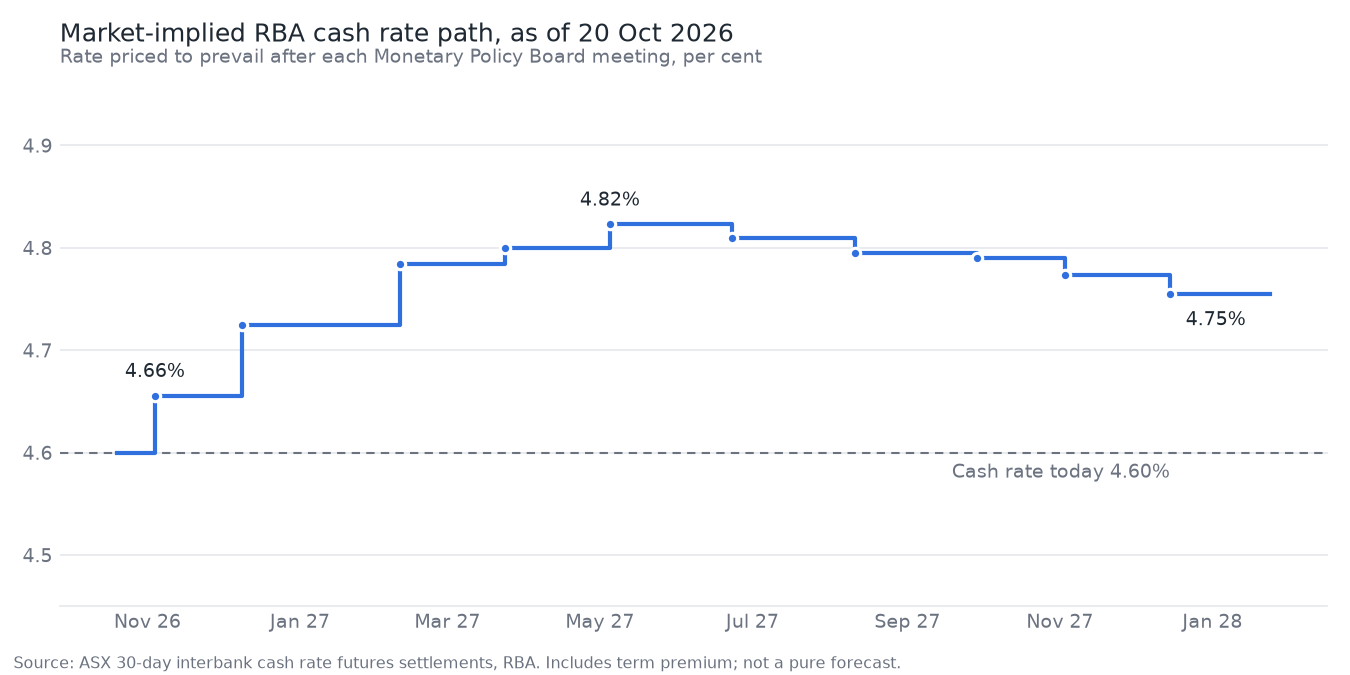

The file beside this chart, header and first rows:
meeting, effective, implied_rate, change_bp, prob_25bp, cum_bp, method, contract
2026-11-03, 2026-11-04, 4.656, 5.6, 0.222, 5.6, in-month, 2026-11
2026-12-08, 2026-12-09, 4.725, 6.9, 0.278, 12.5, clean-month, 2027-01
2027-02-09, 2027-02-10, 4.784, 5.9, 0.236, 18.4, in-month, 2027-02
2027-03-23, 2027-03-24, 4.8, 1.6, 0.064, 20.0, clean-month, 2027-04
2027-05-04, 2027-05-05, 4.823, 2.3, 0.092, 22.3, in-month, 2027-05
2027-06-22, 2027-06-23, 4.81, -1.3, -0.052, 21.0, clean-month, 2027-07
2027-08-10, 2027-08-11, 4.795, -1.5, -0.059, 19.5, in-month, 2027-08
2027-09-28, 2027-09-29, 4.79, -0.5, -0.021, 19.0, clean-month, 2027-10
2027-11-02, 2027-11-03, 4.774, -1.6, -0.064, 17.4, in-month, 2027-11
2027-12-14, 2027-12-15, 4.755, -1.9, -0.076, 15.5, clean-month, 2028-01
